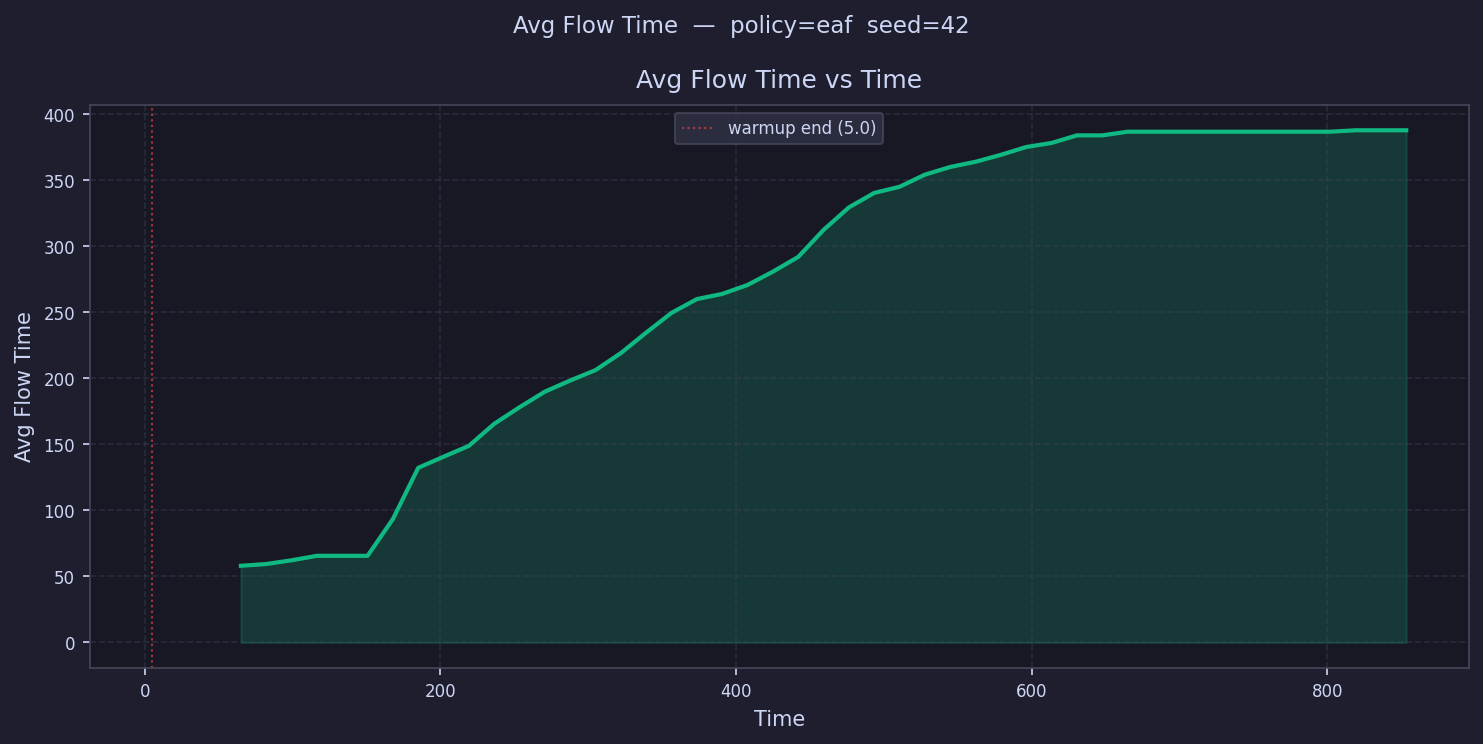

The file beside this chart, header and first rows:
time, avg_flow_time
13.57, 
30.71, 
47.85, 
64.98, 58.09
82.12, 59.42
99.26, 62.26
116.4, 65.65
133.5, 65.65
150.7, 65.65
167.8, 93.53
185, 132.3
202.1, 140.7
219.2, 149
236.4, 165.7
253.5, 178.2
270.6, 190
287.8, 198.5
304.9, 206.4
322.1, 219.3
339.2, 234.8
356.3, 249.7
373.5, 260.2
390.6, 264.1
407.7, 270.9
424.9, 280.9
442, 292.1
459.2, 312.6
476.3, 329.6
493.4, 340.6
510.6, 345.2
527.7, 354.4
544.9, 360.2
562, 364.2
579.1, 369.4
596.3, 375.4
613.4, 378.4
630.5, 384.2
647.7, 384.2
664.8, 386.9
682, 386.9
699.1, 386.9
716.2, 386.9
733.4, 386.9
750.5, 386.9
767.6, 386.9
784.8, 386.9
801.9, 386.9
819.1, 388
836.2, 388
853.3, 388
